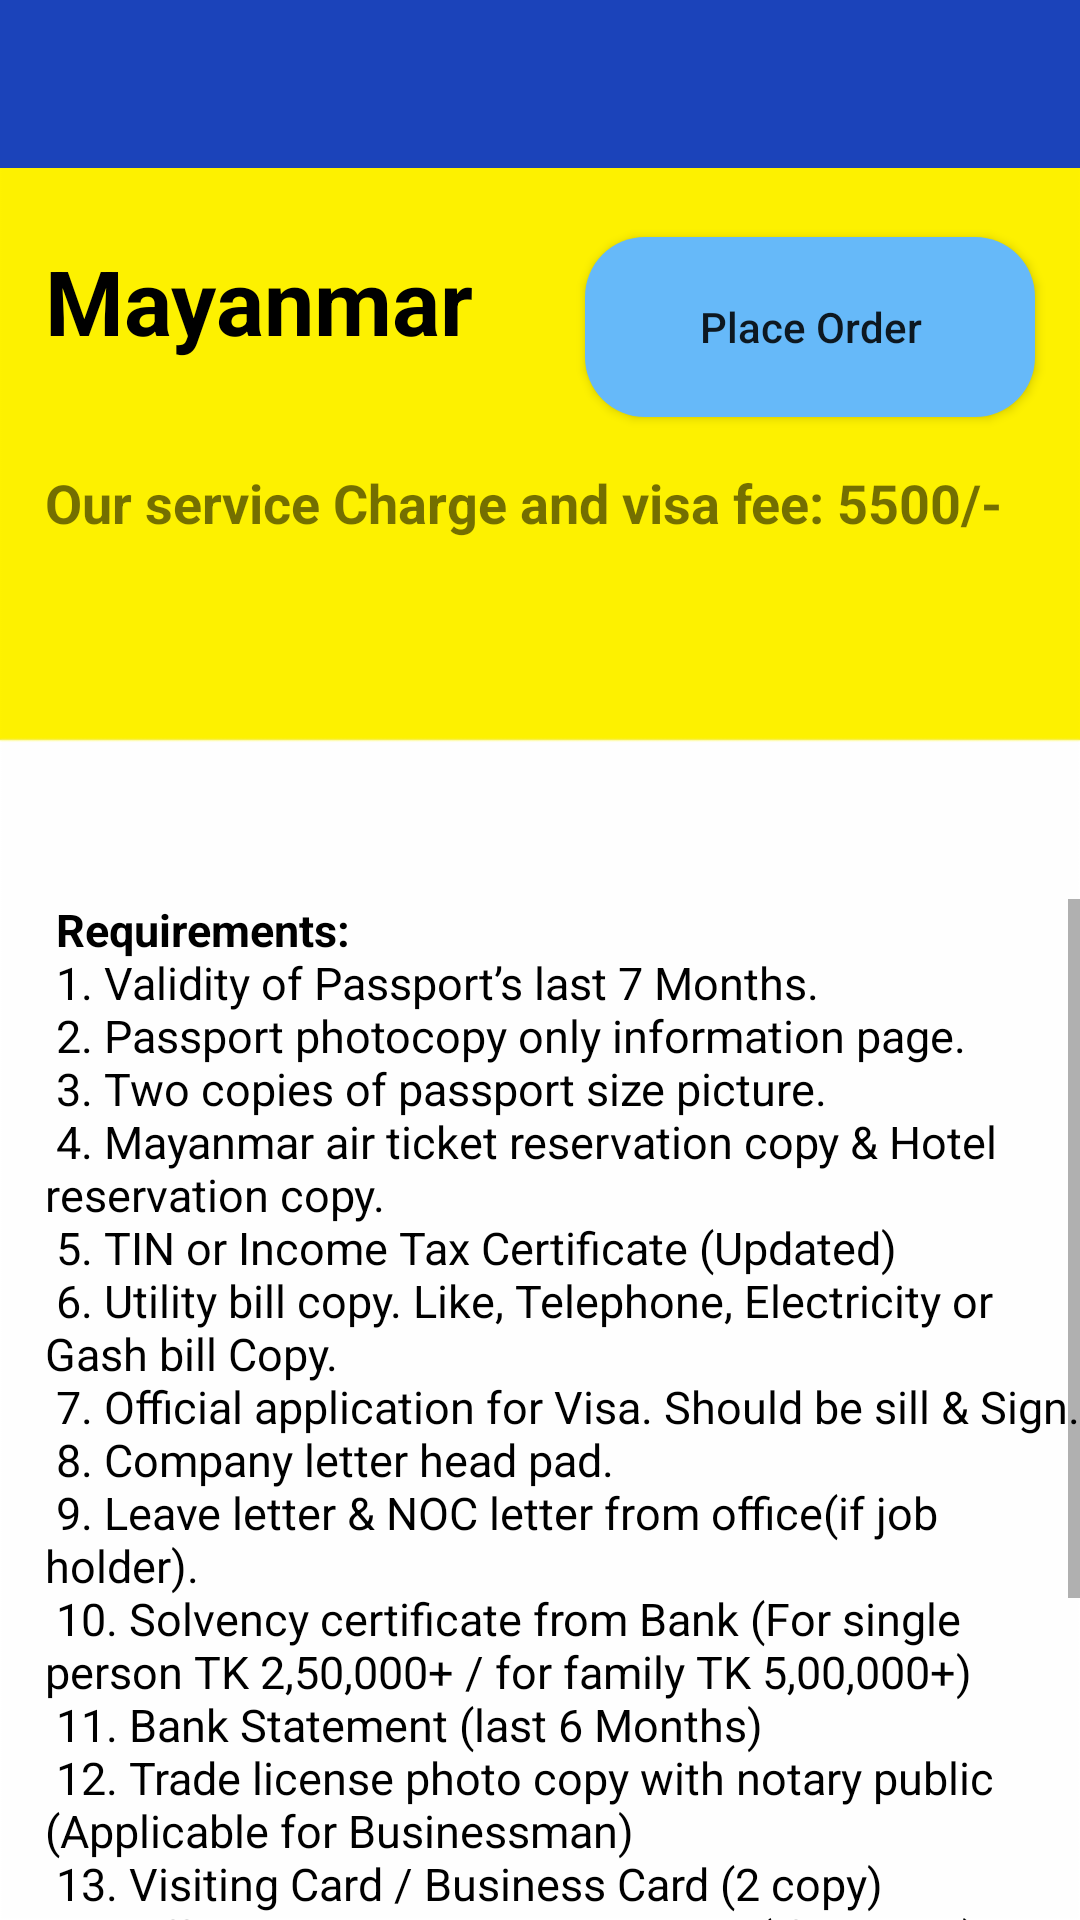

Here is an Android app screen rendered from its layout file. Give the layout XML and the strings, colors and styles it references.
<!-- AndroidManifest.xml: application theme AppTheme -->
<!-- res/layout/activity_mayanmar.xml -->
<?xml version="1.0" encoding="utf-8"?>
<RelativeLayout xmlns:android="http://schemas.android.com/apk/res/android"
    xmlns:app="http://schemas.android.com/apk/res-auto"
    xmlns:tools="http://schemas.android.com/tools"
    android:layout_width="match_parent"
    android:layout_height="match_parent"
    android:background="@drawable/bg1"
    tools:context=".mayanmar">

    <android.support.v7.widget.Toolbar
        android:id="@+id/toolbar1"
        android:layout_width="match_parent"
        android:layout_height="wrap_content"
        android:background="@color/blue"
        android:minHeight="?attr/actionBarSize"
        app:titleTextColor="@color/white" />

    <TextView
        android:id="@+id/name"
        android:layout_width="match_parent"
        android:layout_height="wrap_content"
        android:text="Mayanmar"
        android:textSize="30dp"
        android:layout_marginLeft="15dp"
        android:layout_marginTop="80dp"
        android:textColor="@color/black"
        android:textStyle="bold"
        />

    <Button
        android:layout_width="150dp"
        android:layout_height="60dp"
        android:layout_marginTop="23dp"
        android:layout_below="@+id/toolbar1"
        android:layout_alignEnd="@+id/toolbar1"
        android:layout_alignRight="@+id/toolbar1"
        android:layout_marginEnd="15dp"
        android:layout_marginRight="24dp"
        android:layout_marginBottom="109dp"
        android:text="Place Order"
        android:onClick="click"
        android:background="@drawable/custom_button2"
        android:textAllCaps="false" />

    <TextView
        android:id="@+id/price"
        android:layout_below="@+id/name"
        android:layout_width="match_parent"
        android:layout_height="wrap_content"
        android:text="Our service Charge and visa fee: 5500/-"
        android:textSize="18dp"
        android:layout_marginLeft="15dp"
        android:layout_marginTop="35dp"
        android:textStyle="bold"

        />

    <ScrollView
        android:layout_width="match_parent"
        android:layout_height="wrap_content"
        android:layout_below="@+id/price"
        android:layout_marginTop="120dp"
        >
        <TextView
            android:layout_width="match_parent"
            android:layout_height="wrap_content"
            android:text="@string/mayanmar"
            android:textSize="15dp"
            android:textColor="@color/black"
            android:layout_marginLeft="15dp"

            />


    </ScrollView>



</RelativeLayout>
<!-- resources referenced by this layout -->
<resources>
  <color name="black">#000</color>
  <color name="blue">#1B43BA</color>
  <color name="white">#ffffff</color>
  <!-- drawable bg1: png bitmap (drawable-hdpi, 2126 bytes) -->
  <!-- drawable custom_button2 (drawable) -->
  <?xml version="1.0" encoding="utf-8"?>
  <shape xmlns:android="http://schemas.android.com/apk/res/android" android:shape="rectangle">
      <solid android:color="#66b9f9"/>
      <corners android:radius="20dp"/>
  </shape>
  <string name="mayanmar">
          <b> Requirements:</b>\n
          1. Validity of Passport’s last 7 Months.\n
  2. Passport photocopy only information page.\n
  3. Two copies of passport size picture.\n
  4. Mayanmar air ticket reservation copy &amp; Hotel reservation copy.\n
  5. TIN or Income Tax Certificate (Updated)\n
  6. Utility bill copy. Like, Telephone, Electricity or Gash bill Copy.\n
  7. Official application for Visa. Should be sill &amp; Sign.\n
  8. Company letter head pad.\n
  9. Leave letter &amp; NOC letter from office(if job holder).\n
  10. Solvency certificate from Bank (For single person TK 2,50,000+ / for family TK 5,00,000+)\n
  11. Bank Statement (last 6 Months)\n
  12. Trade license photo copy with notary public (Applicable for Businessman)\n
  13. Visiting Card / Business Card (2 copy)\n
  14. Office ID card / Student ID card (if student) Photo Copy.\n
  15. Sponsorship Letter for Family Members\n
  16. If businessman (letter head pad 2 copy) for application to embassy.\n
  17. Marriage certificate photo copy with notary public (If family and spouse name not mentioned in)\n
      </string>
  <style name="AppTheme" parent="Theme.AppCompat.Light.NoActionBar">
          
          <item name="colorPrimary">@color/yellow</item>
  
      </style>
  <color name="yellow">#F4C900</color>
</resources>
